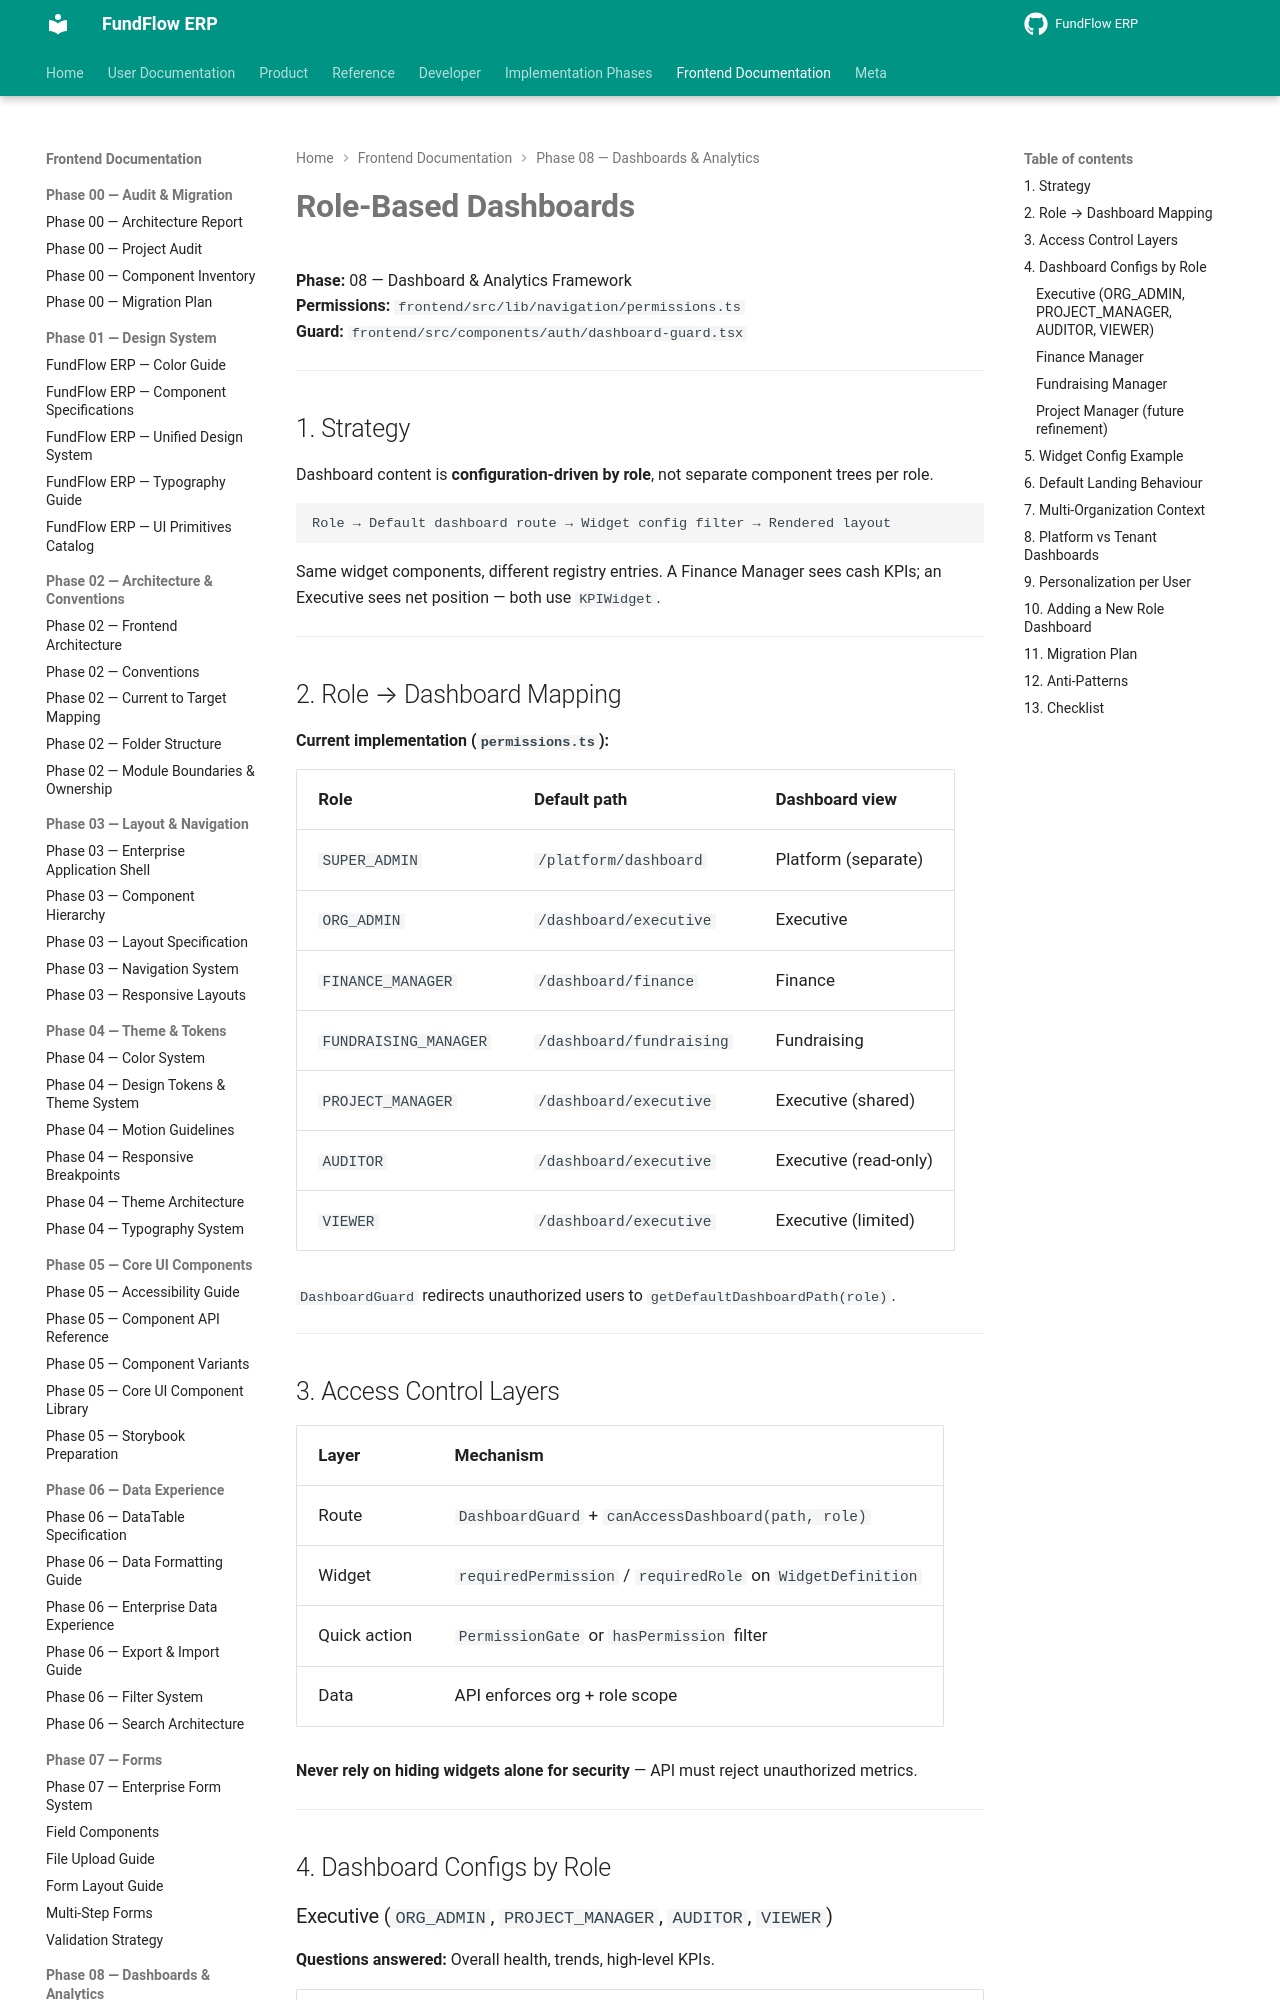

repository: Amanijr/FundFlow · page: frontend/phase-08/ROLE_BASED_DASHBOARDS/index.html · generator: mkdocs

# Role-Based Dashboards

**Phase:** 08 — Dashboard & Analytics Framework  
**Permissions:** `frontend/src/lib/navigation/permissions.ts`  
**Guard:** `frontend/src/components/auth/dashboard-guard.tsx`

---

## 1. Strategy

Dashboard content is **configuration-driven by role**, not separate component trees per role.

```
Role → Default dashboard route → Widget config filter → Rendered layout
```

Same widget components, different registry entries. A Finance Manager sees cash KPIs; an Executive sees net position — both use `KPIWidget`.

---

## 2. Role → Dashboard Mapping

**Current implementation (`permissions.ts`):**

| Role | Default path | Dashboard view |
|------|--------------|----------------|
| `SUPER_ADMIN` | `/platform/dashboard` | Platform (separate) |
| `ORG_ADMIN` | `/dashboard/executive` | Executive |
| `FINANCE_MANAGER` | `/dashboard/finance` | Finance |
| `FUNDRAISING_MANAGER` | `/dashboard/fundraising` | Fundraising |
| `PROJECT_MANAGER` | `/dashboard/executive` | Executive (shared) |
| `AUDITOR` | `/dashboard/executive` | Executive (read-only) |
| `VIEWER` | `/dashboard/executive` | Executive (limited) |

`DashboardGuard` redirects unauthorized users to `getDefaultDashboardPath(role)`.

---

## 3. Access Control Layers

| Layer | Mechanism |
|-------|-----------|
| Route | `DashboardGuard` + `canAccessDashboard(path, role)` |
| Widget | `requiredPermission` / `requiredRole` on `WidgetDefinition` |
| Quick action | `PermissionGate` or `hasPermission` filter |
| Data | API enforces org + role scope |

**Never rely on hiding widgets alone for security** — API must reject unauthorized metrics.

---

## 4. Dashboard Configs by Role
